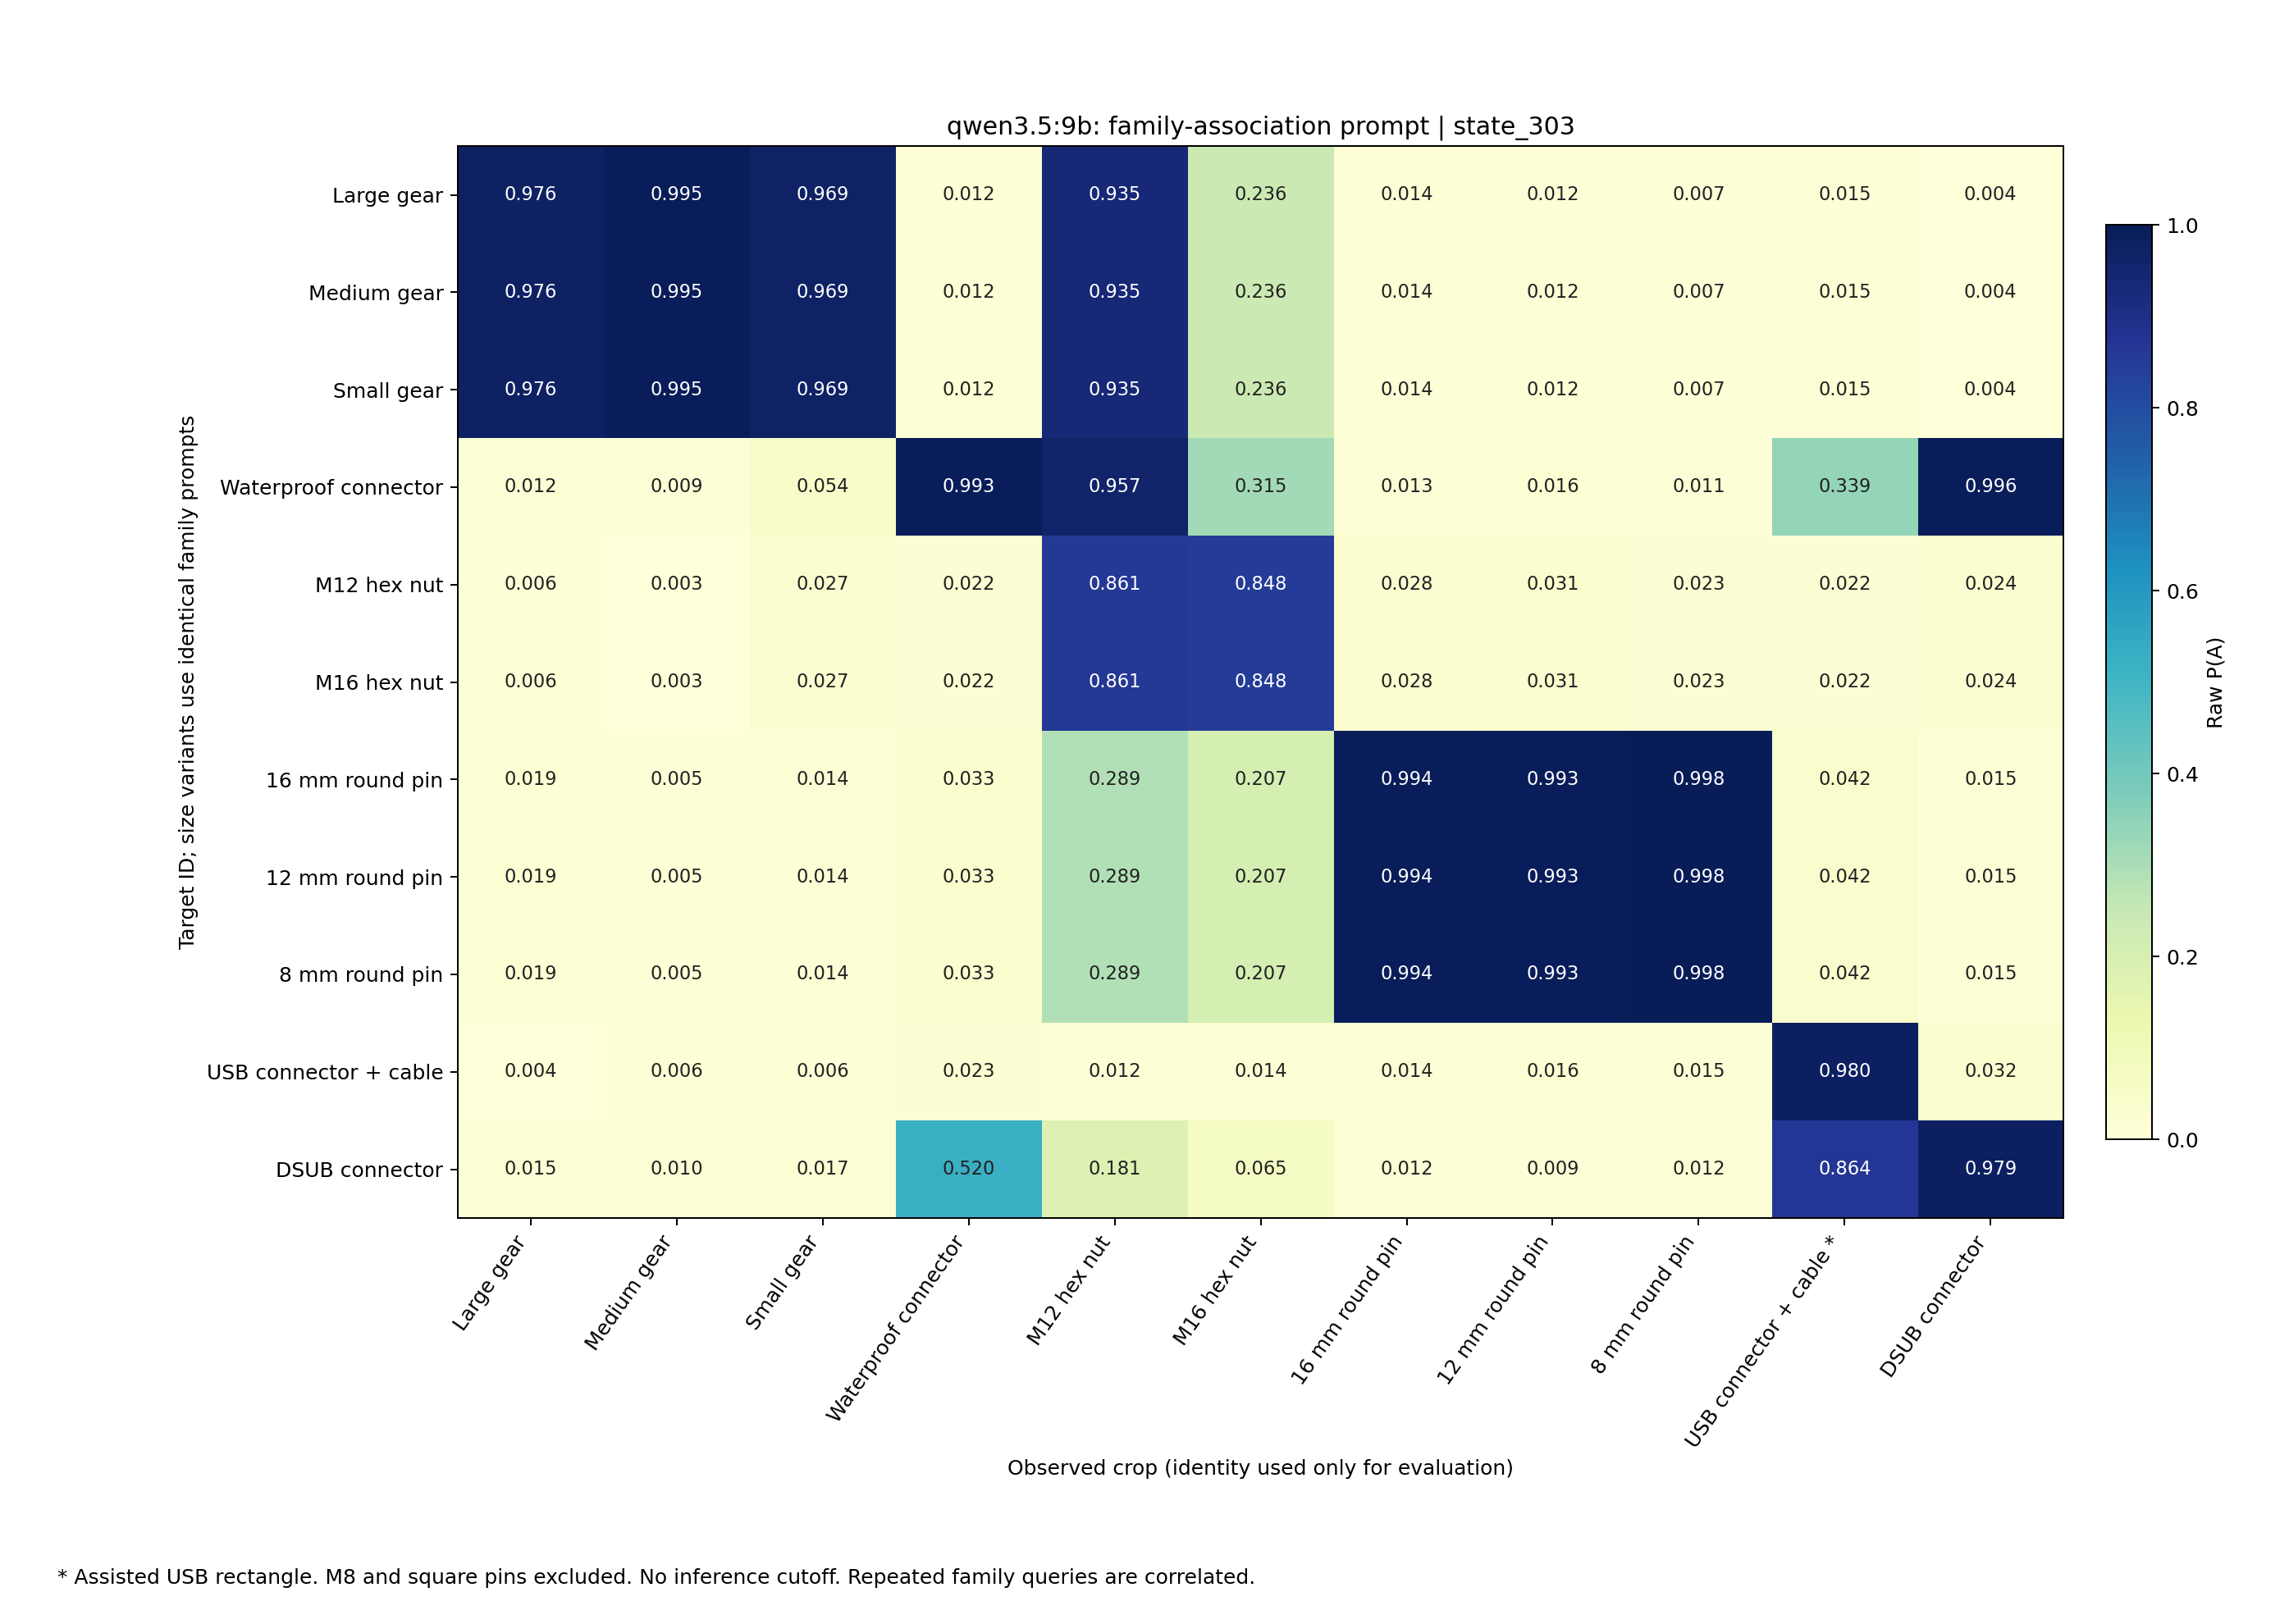

Data behind this chart, as committed beside it:
target, Gear_Large, Gear_Medium, Gear_Small, Waterproof_Male, M12_Hex_Nut, M16_Hex_Nut, RGOCG16-50_16mm, RGOCG12-50_12mm, RGOCG8-50_8mm, USB_Male, DSUB_Male
Gear_Large, 0.976, 0.995, 0.969, 0.012, 0.935, 0.236, 0.014, 0.012, 0.007, 0.015, 0.004
Gear_Medium, 0.976, 0.995, 0.969, 0.012, 0.935, 0.236, 0.014, 0.012, 0.007, 0.015, 0.004
Gear_Small, 0.976, 0.995, 0.969, 0.012, 0.935, 0.236, 0.014, 0.012, 0.007, 0.015, 0.004
Waterproof_Male, 0.012, 0.009, 0.054, 0.993, 0.957, 0.315, 0.013, 0.016, 0.011, 0.339, 0.996
M12_Hex_Nut, 0.006, 0.003, 0.027, 0.022, 0.861, 0.848, 0.028, 0.031, 0.023, 0.022, 0.024
M16_Hex_Nut, 0.006, 0.003, 0.027, 0.022, 0.861, 0.848, 0.028, 0.031, 0.023, 0.022, 0.024
RGOCG16-50_16mm, 0.019, 0.005, 0.014, 0.033, 0.289, 0.207, 0.994, 0.993, 0.998, 0.042, 0.015
RGOCG12-50_12mm, 0.019, 0.005, 0.014, 0.033, 0.289, 0.207, 0.994, 0.993, 0.998, 0.042, 0.015
RGOCG8-50_8mm, 0.019, 0.005, 0.014, 0.033, 0.289, 0.207, 0.994, 0.993, 0.998, 0.042, 0.015
USB_Male, 0.004, 0.006, 0.006, 0.023, 0.012, 0.014, 0.014, 0.016, 0.015, 0.980, 0.032
DSUB_Male, 0.015, 0.010, 0.017, 0.520, 0.181, 0.065, 0.012, 0.009, 0.012, 0.864, 0.979
